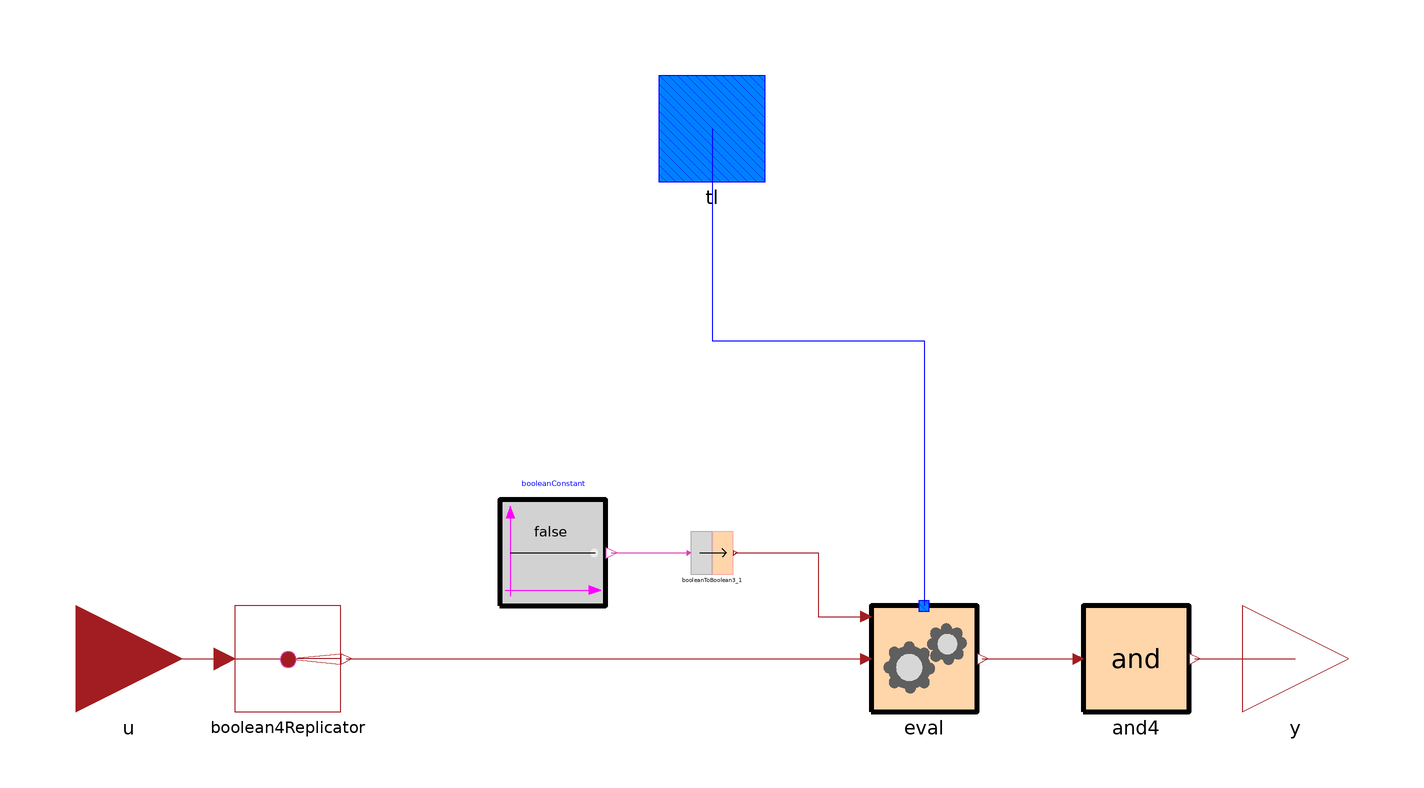

The Modelica model whose source follows is shown above as a component diagram (icons at their Placement, wires along their Line points).

block CheckAtEnd
      protected
        parameter Integer N = CRML.ETL.Types.nMaxOverlap;
      public
        Connectors.Boolean4Input u "Boolean4 condition" annotation(
          Placement(transformation(extent = {{-120, -10}, {-100, 10}}), iconTransformation(extent = {{-120, -10}, {-100, 10}})));
        Connectors.TimeLocatorInput[N] tl annotation(
          Placement(transformation(extent = {{-10, 90}, {10, 110}}), iconTransformation(extent = {{-10, 90}, {10, 110}})));
        Connectors.Boolean4Output y "Result of the comparison" annotation(
          Placement(transformation(extent = {{100, -10}, {120, 10}})));
        CRML.Blocks.Logical4.And4_n and4(N = N) annotation(
          Placement(transformation(extent = {{70, -10}, {90, 10}})));
        Evaluator.Eval[N] eval annotation(
          Placement(transformation(extent = {{30, -10}, {50, 10}})));
        CRML.Blocks.Routing.Boolean4Replicator boolean4Replicator(nout = N) annotation(
          Placement(transformation(extent = {{-90, -10}, {-70, 10}})));
        CRML.Blocks.Logical.BooleanConstant[N] booleanConstant(each K = false) annotation(
          Placement(transformation(extent = {{-40, 10}, {-20, 30}})));
        CRML.Blocks.Logical4.BooleanToBoolean4[N] booleanToBoolean3_1 annotation(
          Placement(transformation(extent = {{-4, 16}, {4, 24}})));
      equation
        connect(tl, eval.tl) annotation(
          Line(points = {{0, 100}, {0, 60}, {40, 60}, {40, 10}}, color = {0, 0, 255}));
        connect(u, boolean4Replicator.u) annotation(
          Line(points = {{-110, 0}, {-92, 0}}, color = {162, 29, 33}));
        connect(eval.y, and4.u) annotation(
          Line(points = {{51, 0}, {69, 0}}, color = {162, 29, 33}));
        connect(and4.y, y) annotation(
          Line(points = {{91, 0}, {110, 0}}, color = {162, 29, 33}));
        connect(boolean4Replicator.y, eval.u) annotation(
          Line(points = {{-69, 0}, {29, 0}}, color = {162, 29, 33}));
        connect(booleanConstant.y, booleanToBoolean3_1.u) annotation(
          Line(points = {{-19, 20}, {-4.4, 20}}, color = {217, 67, 180}));
        connect(booleanToBoolean3_1.y, eval.a) annotation(
          Line(points = {{4.4, 20}, {20, 20}, {20, 8}, {29, 8}}, color = {162, 29, 33}));
        //         Text(
        //           extent={{-74,32},{74,-36}},
        //           lineColor={0,0,0},
        //           fillColor={28,108,200},
        //           fillPattern=FillPattern.Solid,
        //           textString=boxName),
        annotation(
          Icon(coordinateSystem(preserveAspectRatio = false), graphics = {Rectangle(extent = {{-100, 100}, {100, -100}}, fillColor = {162, 29, 33}, lineThickness = 5, fillPattern = FillPattern.Solid, borderPattern = BorderPattern.Raised, lineColor = {0, 0, 0}), Rectangle(extent = {{-78, 80}, {82, -80}}, lineColor = {175, 175, 175}, fillColor = {255, 255, 255}, fillPattern = FillPattern.Solid), Text(extent = {{-70, 72}, {70, 44}}, lineColor = {28, 108, 200}, textString = "Check"), Text(extent = {{-70, 18}, {70, -10}}, lineColor = {28, 108, 200}, textString = "at end")}),
          Diagram(coordinateSystem(preserveAspectRatio = false)),
          Documentation(info = "<html>
<p><b><span style=\"font-family: MS Shell Dlg 2;\">Syntax</span></b> </p>
<blockquote><b>y</b> = <b>CheckAtEnd </b>(<b>u</b> = condition, <b>tl</b> = time_period, <b>checkAtEnd</b>); </blockquote>
<p><b><span style=\"font-family: MS Shell Dlg 2;\">Description</span></b> </p>
<p><span style=\"font-family: MS Shell Dlg 2;\">Each instance of this block creates a requirement that evaluates whether the condition <b>u</b> is satisfied (true) at the end of the time period <b>tl</b> (which can be a continuous or discrete time period). The condition is a <a href=\"modelica://CRML.ETL.Types.Boolean4\">Boolean4</a> that takes its values in the { true, false, undecided, undefined } set.</span></p>
<p><span style=\"font-family: MS Shell Dlg 2;\">To create time locators, refer to the <a href=\"modelica://CRML.ETL.TimeLocators.Periods\">Periods</a> block.</span></p>
<p><span style=\"font-family: MS Shell Dlg 2;\">The value of a requirement is a <a href=\"modelica://CRML.ETL.Types.Boolean4\">Boolean4</a> that can be used as input of another Ensure block. It is therefore possible to express requirements on requirements.</span></p>
<p><span style=\"font-family: MS Shell Dlg 2;\">Requirements can be combined using <a href=\"modelica://CRML.ETL.Types.Boolean4\">Boolean4</a> operators, refer to the <a href=\"modelica://CRML.Blocks.Logical4\">Logical4</a> package.</span></p>
<p>The condition <b>u</b> can be generated by converting Boolean signals to Boolean4 signals with the block <a href=\"modelica://CRML.Blocks.Logical4.BooleanToBoolean4\">BooleanToBoolean4</a>, or by using the output y of another <a href=\"modelica://CRML.ETL.Requirements.Check\">Check</a>, <a href=\"modelica://CRML.ETL.Requirements.CheckInteger\">CheckInteger</a> or <a href=\"modelica://CRML.ETL.Requirements.CheckReal\">CheckReal</a> block.</p>
<p><br><b><span style=\"font-family: MS Shell Dlg 2;\">Example</span></b> </p>
<p><span style=\"font-family: MS Shell Dlg 2;\">This block is demonstrated with the following <a href=\"modelica://ReqSysPro.Examples.TimeLocators.Continuous.After\">example</a>:</span></p>
</html>"));
      end CheckAtEnd;